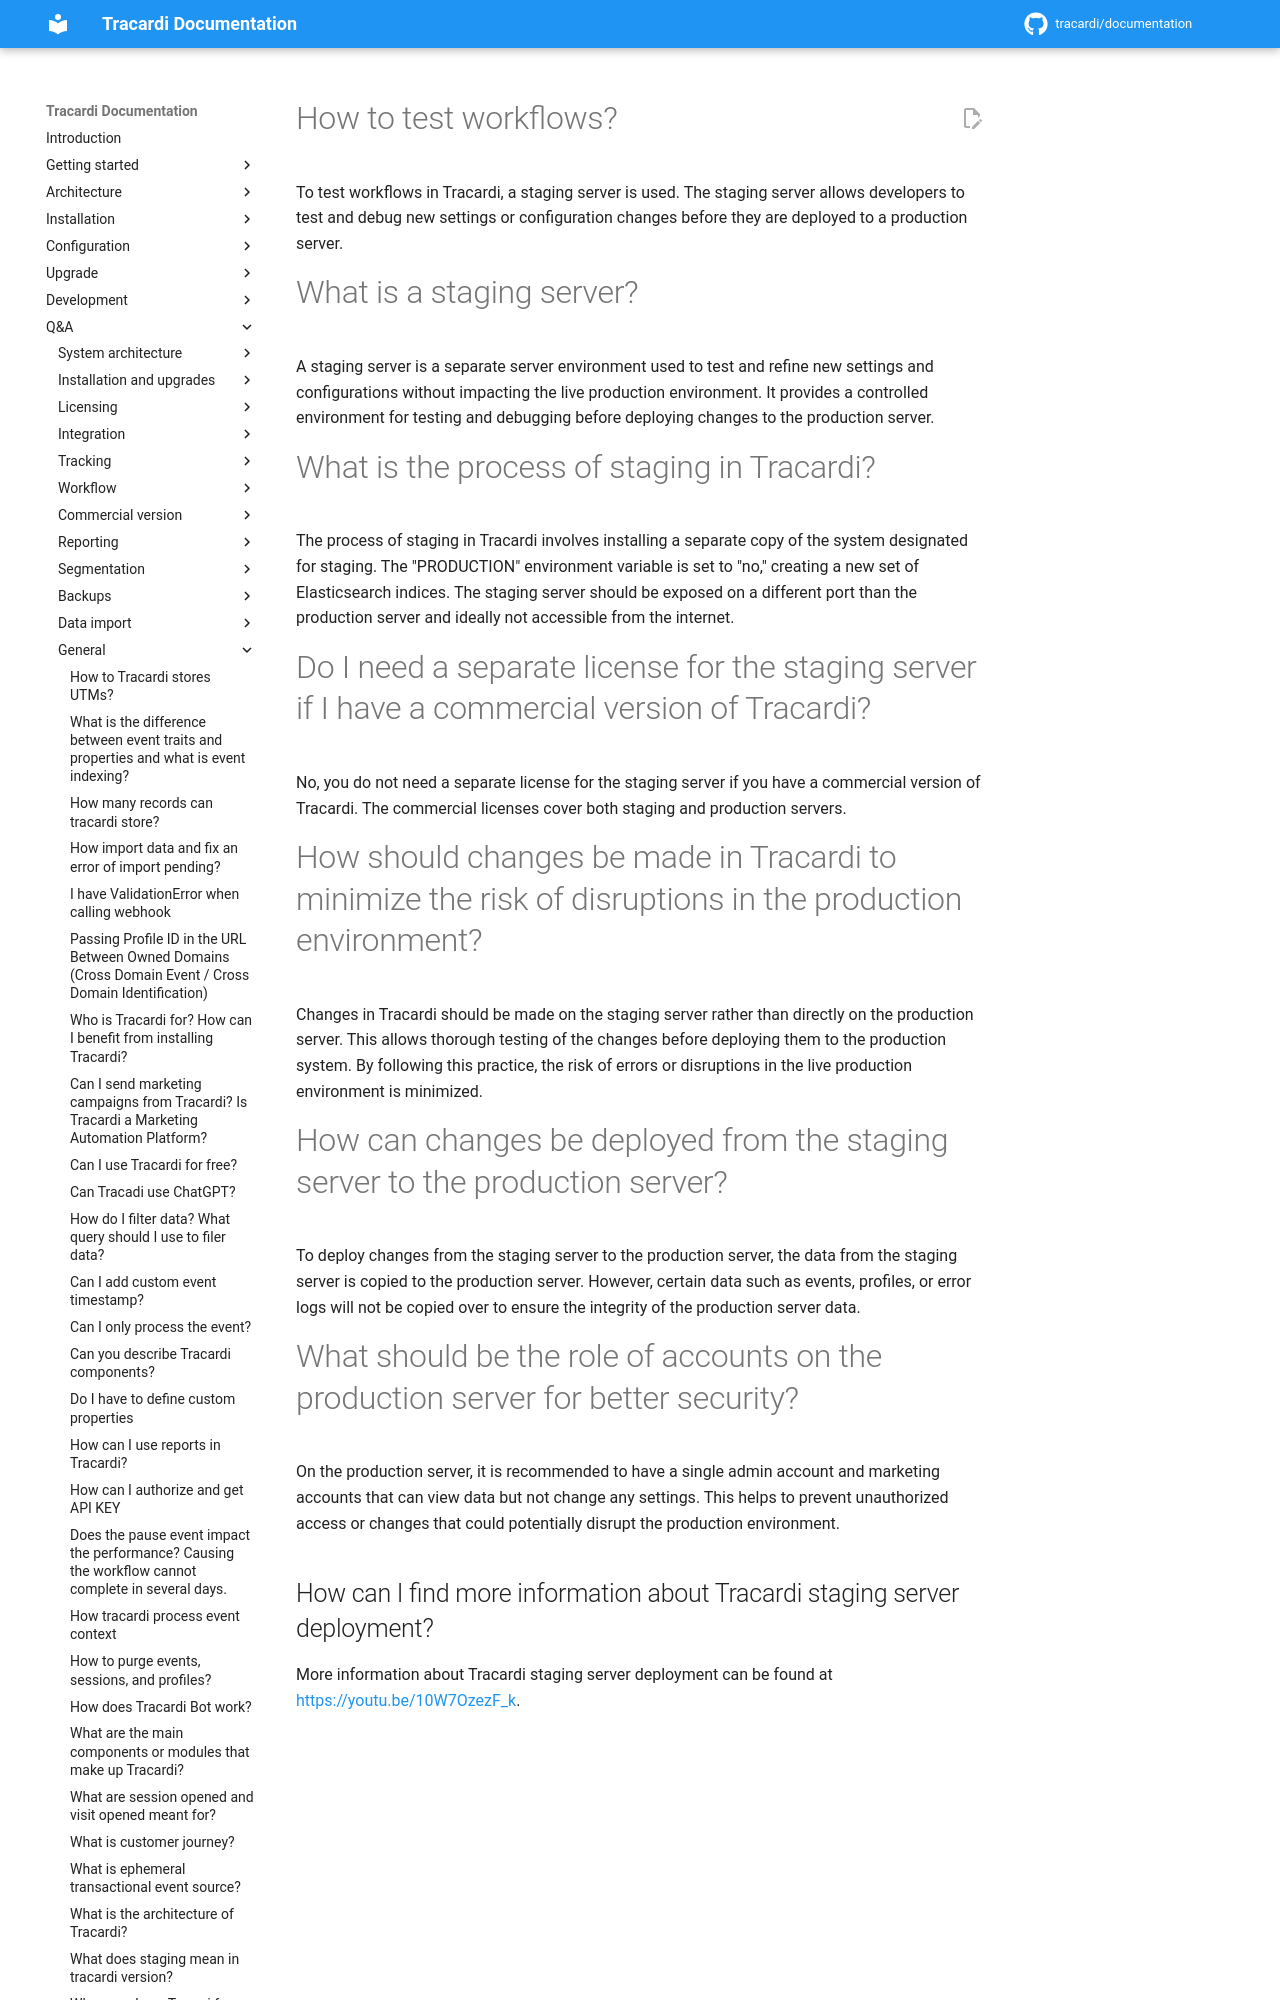

repository: Tracardi/documentation · page: 1.1.x/qa/bulk/staging_server_qa/index.html · generator: mkdocs

# How to test workflows?
To test workflows in Tracardi, a staging server is used. The staging server allows developers to test and debug new settings or configuration changes before they are deployed to a production server.
